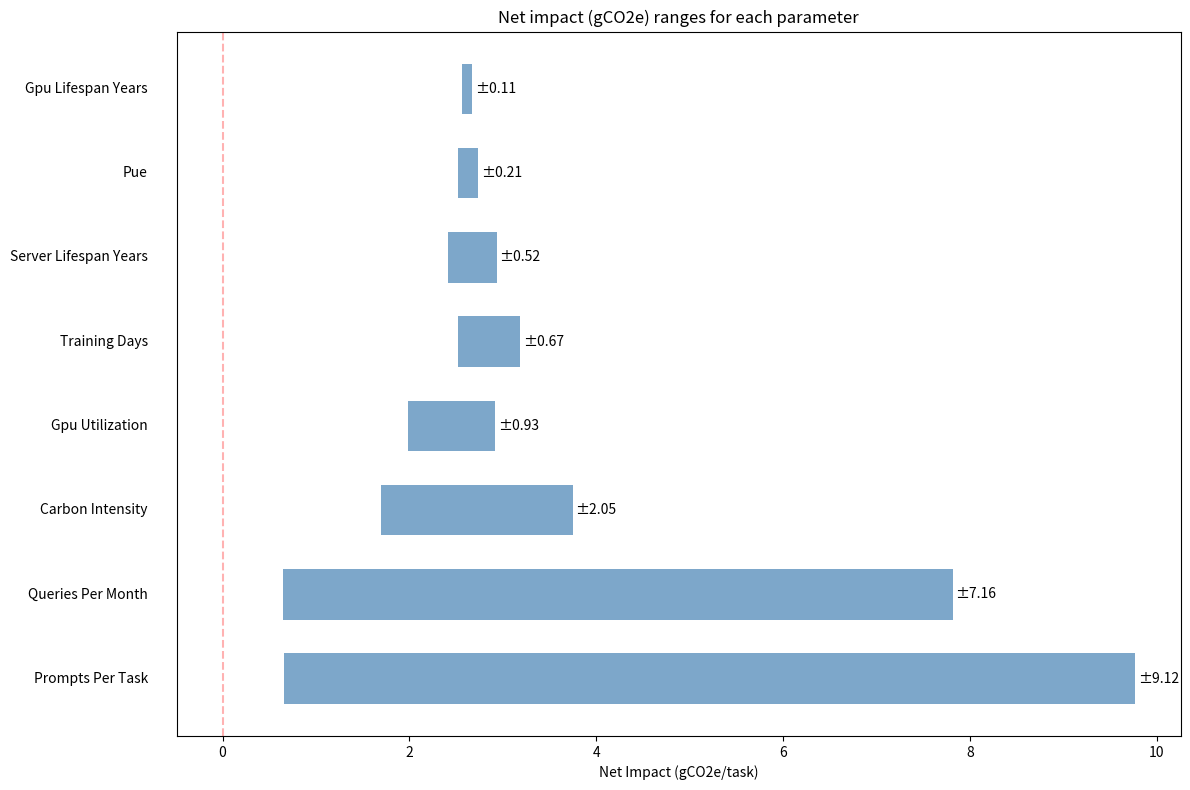

Write Python code to recreate this figure.
#!/usr/bin/env python3
"""
Parametric Sensitivity Analysis for AI vs Human Environmental Impact Assessment
Based on corrected methodology from Case Study analysis
"""

import numpy as np
import pandas as pd
import matplotlib.pyplot as plt
import seaborn as sns
from typing import Dict, List, Tuple
import warnings
warnings.filterwarnings('ignore')

class AIHumanImpactCalculator:
    """Calculator for AI vs Human environmental impact with parametric analysis"""
    
    def __init__(self):
        # Baseline parameters
        self.baseline_params = {
            # High-impact parameters
            'prompts_per_task': 4,           # Number of prompts per writing task
            'gpu_utilization': 0.70,         # GPU utilization rate (70%)
            'queries_per_month': 3e9,        # Total queries per month (3 billion)
            'training_days': 3.5,            # Training duration in days
            
            # Medium-impact parameters
            'carbon_intensity': 400,         # gCO2e/kWh, IEA projected 2027 global average
            'gpu_lifespan_years': 1.5,       # GPU lifespan in years, from Tomlinson et al
            'server_lifespan_years': 4,      # Server lifespan in years, Standard enterprise lifecycle
            'pue': 1.15,                      # Power Usage Effectiveness, AWS-level efficiency
            
            # Low-impact parameters (fixed for this analysis)
            'writing_time_hours': 0.83,      # Time to write one page (hours)
            'gpu_power_w': 300,              # GPU power consumption (Watts)
            'num_training_gpus': 10000,      # Number of GPUs for training
            'num_inference_gpus': 14468,     # Number of GPUs for inference
            'gpu_embodied_kg': 150,          # Embodied carbon per GPU (kg CO2e)
            'server_embodied_kg': 9180,      # Embodied carbon per server (kg CO2e)
            'num_training_servers': 2500,     # Number of servers used to train model (servers)
            'num_inference_servers': 3617,   # Number of inference servers
            'gpus_per_server': 4,            # GPUs per server
            
            # Human emissions (consistent across scenarios)
            'lighting_gco2e': 1.13,          # gCO2e per task
            'heating_gco2e': 16.63,          # gCO2e per task
            'laptop_operational_gco2e': 0.28, # gCO2e per task
            'laptop_embodied_gco2e': 4.66,   # gCO2e per task
        }
        
        # Parameter ranges for sensitivity analysis
        self.param_ranges = {
            # High-impact parameters
            'prompts_per_task': [1, 2, 4, 8, 15],           # Right-skewed user behavior
            'gpu_utilization': [0.40, 0.70, 0.85],         # Patel et al. 2024 range
            'queries_per_month': [1e9, 3e9, 12e9],         # OpenAI 100M+ users, usage uncertainty
            'training_days': [2, 3.5, 7, 14],              # Narayanan et al. scaling with uncertainty
            
            # Medium-impact parameters  
            'carbon_intensity': [150, 400, 715],           # Denmark (clean) to India (coal-heavy)
            'gpu_lifespan_years': [1.1, 1.5, 2.0],        # Tech obsolescence vs durability
            'server_lifespan_years': [3, 4, 5],           # Standard enterprise cycles
            'pue': [1.08, 1.15, 1.25],                    # Google/Meta best-in-class to moderate efficiency
        }
    
    def calculate_ai_emissions(self, params: Dict) -> Dict[str, float]:
        """Calculate AI emissions per task based on parameters"""
        
        # Training emissions calculation
        training_hours = params['training_days'] * 24
        training_gpu_hours = params['num_training_gpus'] * training_hours
        training_operational_kwh = (training_gpu_hours * params['gpu_power_w'] * params['gpu_utilization'] *
                                   params['pue']) / 1000  # Convert W to kWh
        training_operational_co2e = training_operational_kwh * params['carbon_intensity']
        
        # Training embodied emissions
        training_gpu_embodied = (params['num_training_gpus'] * params['gpu_embodied_kg'] * 1000 *
                                (training_hours / (params['gpu_lifespan_years'] * 365 * 24)))
        
        training_servers_embodied = (params['num_training_servers'] * params['server_embodied_kg'] * 1000 *
                                (training_hours / (params['server_lifespan_years'] * 365 * 24)))

        training_embodied = training_gpu_embodied + training_servers_embodied
        

        # Inference emissions calculation (per month)
        inference_hours_per_month = 24 * 30  # Assume 24/7 operation
        inference_operational_kwh = (params['num_inference_gpus'] * params['gpu_power_w'] * 
                                    params['gpu_utilization'] * inference_hours_per_month * 
                                    params['pue']) / 1000
        inference_operational_co2e = inference_operational_kwh * params['carbon_intensity']

        # Inference embodied emissions (per month)
        inference_gpu_embodied = (params['num_inference_gpus'] * params['gpu_embodied_kg'] * 1000 *
                                 (inference_hours_per_month / (params['gpu_lifespan_years'] * 365 * 24)))
        inference_server_embodied = (params['num_inference_servers'] * params['server_embodied_kg'] * 1000 *
                                    (inference_hours_per_month / (params['server_lifespan_years'] * 365 * 24)))
        inference_embodied = inference_gpu_embodied + inference_server_embodied


        # Per-query emissions
        inference_operational_kwh_per_query = inference_operational_kwh / params['queries_per_month']
        training_operational_per_query = training_operational_co2e / params['queries_per_month']
        training_embodied_per_query = training_embodied / params['queries_per_month']
        inference_operational_per_query = inference_operational_co2e / params['queries_per_month']
        inference_embodied_per_query = inference_embodied / params['queries_per_month']
        
        # Per-task emissions (multiply by prompts per task)
        ai_emissions = {
            'inference_energy': inference_operational_kwh_per_query,
            'training_operational': training_operational_per_query * params['prompts_per_task'],
            'training_embodied': training_embodied_per_query * params['prompts_per_task'],
            'inference_operational': inference_operational_per_query * params['prompts_per_task'],
            'inference_embodied': inference_embodied_per_query * params['prompts_per_task'],
        }

        ai_emissions['total'] = sum(ai_emissions.values())
        return ai_emissions
    
    def calculate_human_emissions(self, params: Dict) -> float:
        """Calculate human emissions per task (consistent across scenarios)"""
        return (params['lighting_gco2e'] + params['heating_gco2e'] + 
                params['laptop_operational_gco2e'] + params['laptop_embodied_gco2e'])
    
    def calculate_net_impact(self, params: Dict) -> Tuple[float, Dict]:
        """Calculate net impact (AI - Human emissions)"""
        ai_emissions = self.calculate_ai_emissions(params)
        human_emissions = self.calculate_human_emissions(params)
        net_impact = (ai_emissions['total'] + human_emissions) - human_emissions # we do not consider any of the human emissions to have been negated by the introduction of the AI 
        
        return net_impact, {
            'inference_energy': ai_emissions['inference_energy'],
            'ai_total': ai_emissions['total'],
            'ai_breakdown': ai_emissions,
            'ai_+_human': ai_emissions['total']+human_emissions,
            'human_total': human_emissions,
            'net_impact': net_impact
        }
    
    def sensitivity_analysis(self) -> pd.DataFrame:
        """Perform one-at-a-time sensitivity analysis"""
        results = []
        
        # Calculate baseline
        baseline_net_impact, baseline_details = self.calculate_net_impact(self.baseline_params)
        
        for param_name, param_values in self.param_ranges.items():
            for param_value in param_values:
                # Create modified parameters
                modified_params = self.baseline_params.copy()
                modified_params[param_name] = param_value
                
                # Calculate impact
                net_impact, details = self.calculate_net_impact(modified_params)
                
                results.append({
                    'parameter': param_name,
                    'value': param_value,
                    'net_impact': net_impact,
                    'ai_total': details['ai_total'],
                    'human_total': details['human_total'],
                    'delta_from_baseline': net_impact - baseline_net_impact,
                    'is_baseline': param_value == self.baseline_params[param_name]
                })
        
        return pd.DataFrame(results)
    
    def scenario_analysis(self) -> pd.DataFrame:
        """Perform scenario-based analysis"""
        scenarios = {
            'Optimistic': {
                # High-impact parameters (favor AI)
                'prompts_per_task': 1,              # Perfect first attempt
                'gpu_utilization': 0.40,            # Low utilization (mixed cloud workloads)
                'queries_per_month': 12e9,          # High query volume (better amortization of training)
                'training_days': 2,                 # Highly optimized training
                
                # Medium-impact parameters (best efficiency)
                'carbon_intensity': 150,            # Clean grid (Denmark-level)
                'gpu_lifespan_years': 2.0,          # Extended hardware life
                'server_lifespan_years': 5,         # Extended server life
                'pue': 1.08,  
            },
            'Realistic': self.baseline_params,
            'Pessimistic': {
                # High-impact parameters (unfavorable to AI)
                'prompts_per_task': 15,             # Heavy iteration for complex tasks
                'gpu_utilization': 0.85,            # High utilization (dedicated ML workloads)
                'queries_per_month': 1e9,           # Low query volume (poor amortization of training)
                'training_days': 14,                # Extended training with inefficiencies
                
                # Medium-impact parameters (worst efficiency)
                'carbon_intensity': 715,            # Coal-heavy grid (India-level)
                'gpu_lifespan_years': 1,          # Rapid technological obsolescence
                'server_lifespan_years': 3,         # Aggressive replacement cycle
                'pue': 1.25,                        # Moderately efficient data center
            }
        }
        
        results = []
        for scenario_name, scenario_params in scenarios.items():
            # Merge scenario params with baseline (scenario params override baseline)
            full_params = self.baseline_params.copy()
            full_params.update(scenario_params)
            
            net_impact, details = self.calculate_net_impact(full_params)
            
            results.append({
                'scenario': scenario_name,
                'net_impact': net_impact,
                'ai_total': details['ai_total'],
                'human_total': details['human_total'],
                'ai_training_operational': details['ai_breakdown']['training_operational'],
                'ai_training_embodied': details['ai_breakdown']['training_embodied'],
                'ai_inference_operational': details['ai_breakdown']['inference_operational'],
                'ai_inference_embodied': details['ai_breakdown']['inference_embodied']
            })
        
        return pd.DataFrame(results)
    
    
    def create_tornado_diagram(self, sensitivity_df: pd.DataFrame):
        """Create tornado diagram showing parameter sensitivity"""
        # Calculate ranges for each parameter
        param_ranges = []
        for param in self.param_ranges.keys():
            param_data = sensitivity_df[sensitivity_df['parameter'] == param]
            min_impact = param_data['net_impact'].min()
            max_impact = param_data['net_impact'].max()
            range_size = max_impact - min_impact
            
            param_ranges.append({
                'parameter': param,
                'min_impact': min_impact,
                'max_impact': max_impact,
                'range_size': range_size
            })
        
        # Sort by range size
        param_ranges = sorted(param_ranges, key=lambda x: x['range_size'], reverse=True)
        
        # Create plot
        fig, ax = plt.subplots(figsize=(12, 8))
        
        y_pos = np.arange(len(param_ranges))
        
        for i, param_data in enumerate(param_ranges):
            min_val = param_data['min_impact']
            max_val = param_data['max_impact']
            
            # Plot horizontal bar
            ax.barh(i, max_val - min_val, left=min_val, height=0.6, 
                   color='steelblue', alpha=0.7)
            
            # Add parameter name
            param_name = param_data['parameter'].replace('_', ' ').title()
            ax.text(-0.8, i, param_name, ha='right', va='center')
            
            # Add range values
            ax.text(max_val + 0.03, i, f"±{param_data['range_size']:.2f}", 
                   ha='left', va='center', fontsize=10)
        
        # Add vertical line at zero
        ax.axvline(x=0, color='red', linestyle='--', alpha=0.3)
        
        ax.set_xlabel('Net Impact (gCO2e/task)')
        # ax.set_ylabel(self.param_ranges.keys())
        ax.set_title('Net impact (gCO2e) ranges for each parameter')
        ax.set_yticks([])
        # ax.grid(axis='x', alpha=0.3)
        
        plt.tight_layout()
        plt.savefig('./tornado_plot.png')
        return fig
    
    def run_full_analysis(self):
        """Run complete sensitivity and scenario analysis"""
        print("Running Parametric Sensitivity Analysis...")
        print("=" * 50)
        
        # Sensitivity analysis
        sensitivity_df = self.sensitivity_analysis()
        
        # Scenario analysis
        scenario_df = self.scenario_analysis()

        
        # Print results
        print("\n1. BASELINE RESULTS")
        baseline_net_impact, baseline_details = self.calculate_net_impact(self.baseline_params)
        print(f"Net Impact: {baseline_net_impact:.2f} gCO2e/task")
        print(f"AI only: {baseline_details['ai_total']:.2f} gCO2e/task")
        print(f"AI + human: {baseline_details['ai_+_human']:.2f} gCO2e/task")
        print(f"Human only: {baseline_details['human_total']:.2f} gCO2e/task")
        print("Operational energy of inference per prompt", baseline_details['inference_energy'])
        
        print("\n2. PARAMETER SENSITIVITY RANGES")
        print("the range of net impact in gCO2 that results from varying this param off the baseline")
        for param in self.param_ranges.keys():
            param_data = sensitivity_df[sensitivity_df['parameter'] == param]
            min_impact = param_data['net_impact'].min()
            max_impact = param_data['net_impact'].max()
            range_size = max_impact - min_impact
            print(f"{param:20s}: [{min_impact:6.2f}, {max_impact:6.2f}] (±{range_size:5.2f})")
        
        print("\n3. SCENARIO ANALYSIS")
        for _, row in scenario_df.iterrows():
            print(f"{row['scenario']:12s}: {row['net_impact']:6.2f} gCO2e/task")
        
        
        # Create tornado diagram
        tornado_fig = self.create_tornado_diagram(sensitivity_df)
        
        return {
            'sensitivity_df': sensitivity_df,
            'scenario_df': scenario_df,
            'tornado_fig': tornado_fig,
            'baseline_results': baseline_details
        }

if __name__ == "__main__":
    # Run the analysis
    calculator = AIHumanImpactCalculator()
    results = calculator.run_full_analysis()
    
    # Show the tornado diagram
    plt.show()
    
    # Save results to CSV
    results['sensitivity_df'].to_csv('sensitivity_analysis.csv', index=False)
    results['scenario_df'].to_csv('scenario_analysis.csv', index=False)
    
    print("\nAnalysis complete! Results saved to CSV files.")
    print("Tornado diagram saved to project root.")
